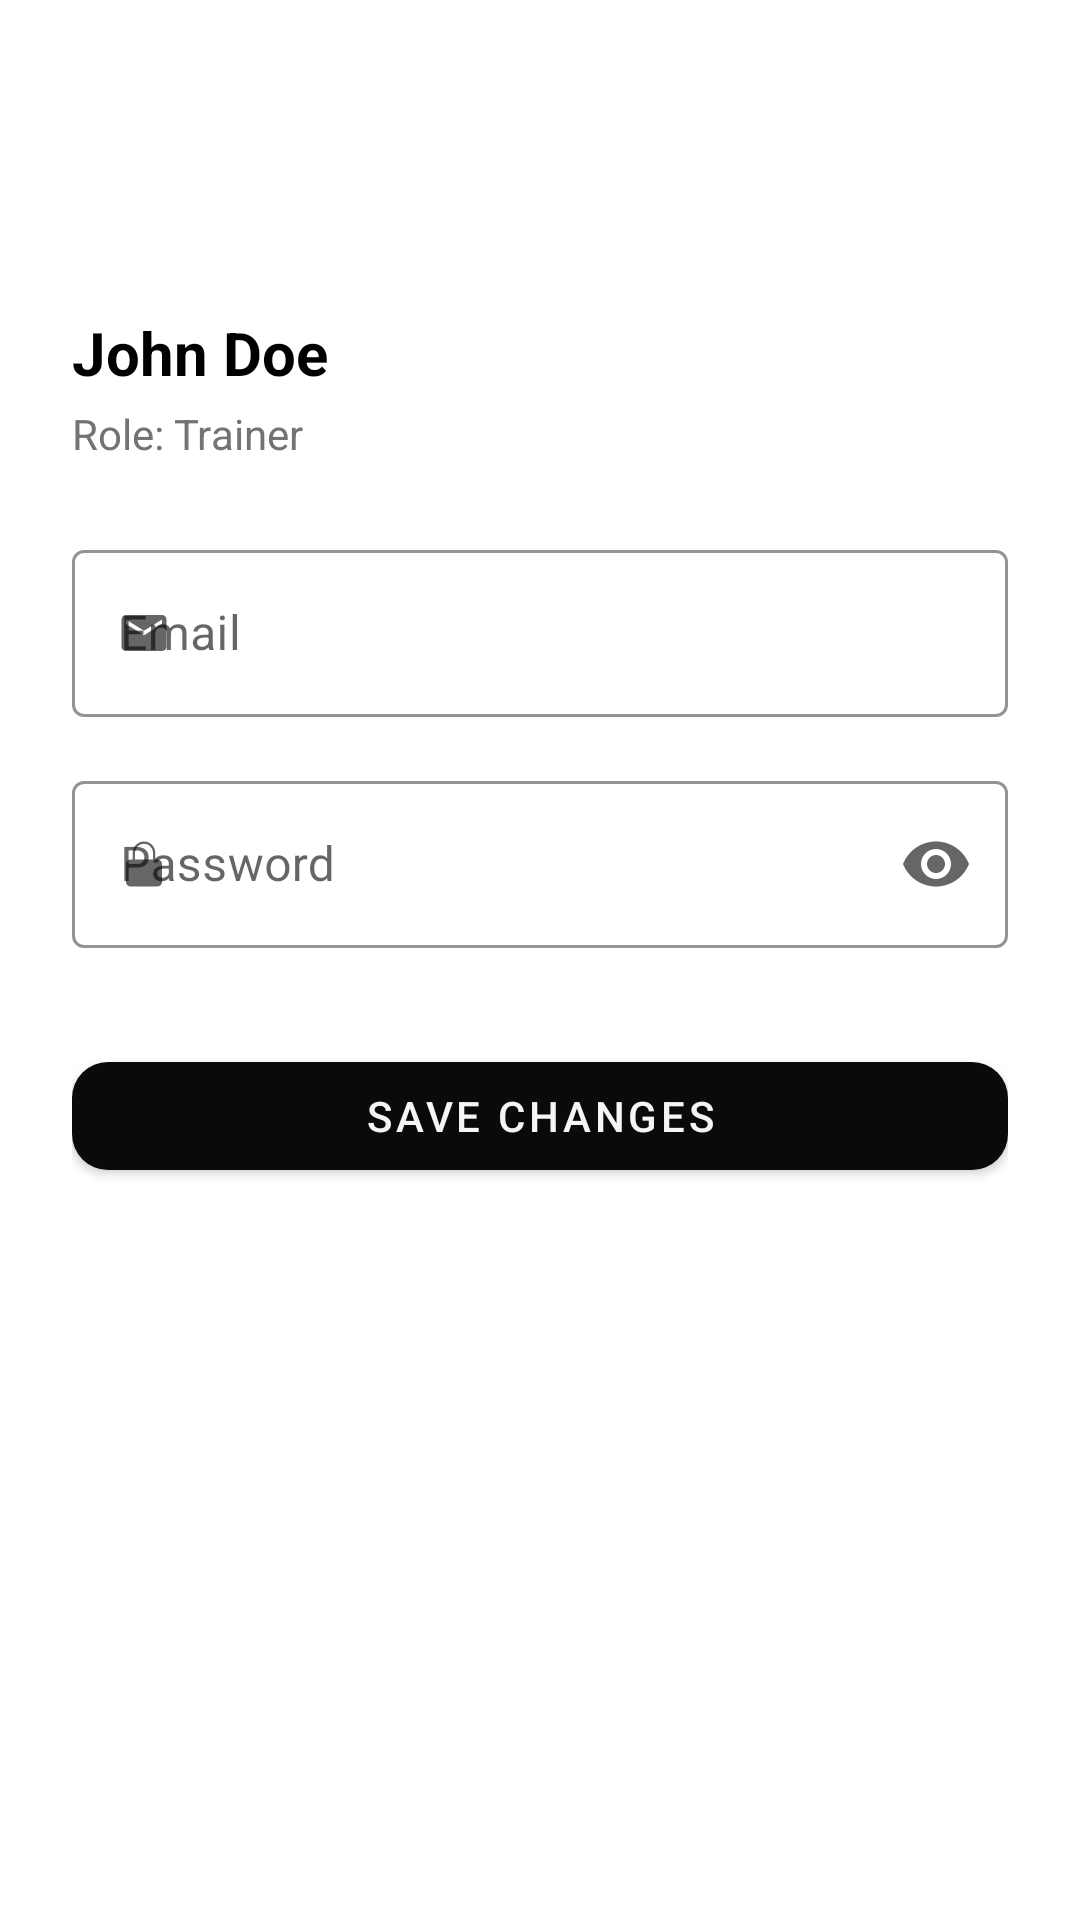

This screen was rendered from an Android layout file. Write that file and the resources it references.
<!-- AndroidManifest.xml: application theme Theme.MusicClub -->
<!-- res/layout/profile_layout.xml -->
<?xml version="1.0" encoding="utf-8"?>
<androidx.constraintlayout.widget.ConstraintLayout
    xmlns:android="http://schemas.android.com/apk/res/android"
    xmlns:app="http://schemas.android.com/apk/res-auto"
    android:layout_width="match_parent"
    android:layout_height="match_parent"
    android:padding="24dp"
    android:background="?attr/colorSurface">

    
    <com.google.android.material.imageview.ShapeableImageView
        android:id="@+id/imgProfile"
        android:layout_width="72dp"
        android:layout_height="72dp"
        android:contentDescription="@string/profile_image"
        android:src="@drawable/ic_profile_placeholder"
        app:shapeAppearanceOverlay="@style/ShapeAppearance.Material3.Corner.Full"
        app:layout_constraintTop_toTopOf="parent"
        app:tint="?attr/colorPrimary"
        app:layout_constraintStart_toStartOf="parent"/>

    
    <TextView
        android:id="@+id/tvName"
        android:layout_width="0dp"
        android:layout_height="wrap_content"
        android:text="@string/profile_name"
        android:textSize="20sp"
        android:textStyle="bold"
        android:textColor="?attr/colorOnSurface"
        android:layout_marginTop="8dp"
        app:layout_constraintTop_toBottomOf="@id/imgProfile"
        app:layout_constraintStart_toStartOf="@id/imgProfile"
        app:layout_constraintEnd_toEndOf="parent"/>

    
    <TextView
        android:id="@+id/tvRole"
        android:layout_width="wrap_content"
        android:layout_height="wrap_content"
        android:text="@string/profile_role"
        android:textSize="14sp"
        android:textColor="?attr/colorOnSurfaceVariant"
        android:layout_marginTop="4dp"
        app:layout_constraintTop_toBottomOf="@id/tvName"
        app:layout_constraintStart_toStartOf="@id/tvName"/>

    
    <com.google.android.material.textfield.TextInputLayout
        android:id="@+id/layoutEmail"
        android:layout_width="0dp"
        android:layout_height="wrap_content"
        android:layout_marginTop="24dp"
        app:layout_constraintTop_toBottomOf="@id/tvRole"
        app:layout_constraintStart_toStartOf="parent"
        app:layout_constraintEnd_toEndOf="parent"
        app:startIconDrawable="@drawable/ic_email_small">

        <com.google.android.material.textfield.TextInputEditText
            android:id="@+id/etEmail"
            android:layout_width="match_parent"
            android:layout_height="wrap_content"
            android:hint="@string/label_email"
            android:inputType="textEmailAddress"/>
    </com.google.android.material.textfield.TextInputLayout>

    
    <com.google.android.material.textfield.TextInputLayout
        android:id="@+id/layoutPassword"
        android:layout_width="0dp"
        android:layout_height="wrap_content"
        android:layout_marginTop="16dp"
        app:layout_constraintTop_toBottomOf="@id/layoutEmail"
        app:layout_constraintStart_toStartOf="parent"
        app:layout_constraintEnd_toEndOf="parent"
        app:startIconDrawable="@drawable/ic_lock_small"
        app:endIconMode="password_toggle">

        <com.google.android.material.textfield.TextInputEditText
            android:id="@+id/etPassword"
            android:layout_width="match_parent"
            android:layout_height="wrap_content"
            android:hint="@string/label_password"
            android:inputType="textPassword"/>
    </com.google.android.material.textfield.TextInputLayout>

    
    <com.google.android.material.button.MaterialButton
        android:id="@+id/btnSaveProfile"
        android:layout_width="0dp"
        android:layout_height="48dp"
        android:text="@string/action_save_changes"
        android:textColor="?attr/colorSecondary"
        android:layout_marginTop="32dp"
        app:layout_constraintTop_toBottomOf="@id/layoutPassword"
        app:layout_constraintStart_toStartOf="parent"
        app:layout_constraintEnd_toEndOf="parent"/>

</androidx.constraintlayout.widget.ConstraintLayout>
<!-- resources referenced by this layout -->
<resources>
  <!-- drawable ic_email_small (drawable) -->
  <vector xmlns:android="http://schemas.android.com/apk/res/android"
      android:width="18dp"
      android:height="18dp"
      android:viewportWidth="24"
      android:viewportHeight="24">
      <path
          android:fillColor="?attr/colorOnSurface"
          android:pathData="M20,4H4c-1.1,0 -2,0.9 -2,2v12c0,1.1 0.9,2 2,2h16c1.1,0 2,-0.9 2,-2V6c0,-1.1 -0.9,-2 -2,-2zM20,8l-8,5 -8,-5V6l8,5 8,-5v2z"/>
  </vector>
  <!-- drawable ic_lock_small (drawable) -->
  <vector xmlns:android="http://schemas.android.com/apk/res/android"
      android:width="18dp"
      android:height="18dp"
      android:viewportWidth="24"
      android:viewportHeight="24">
      <path
          android:fillColor="?attr/colorOnSurface"
          android:pathData="M12,17a2,2 0 0,0 2,-2v-2a2,2 0 0,0 -4,0v2a2,2 0 0,0 2,2zm6,-7h-1V7a5,5 0 0,0 -10,0v3H6c-1.1,0 -2,0.9 -2,2v8c0,1.1 0.9,2 2,2h12c1.1,0 2,-0.9 2,-2v-8c0,-1.1 -0.9,-2 -2,-2zM8,7a4,4 0 0,1 8,0v3H8V7z"/>
  </vector>
  <string name="action_save_changes">Save Changes</string>
  <string name="label_email">Email</string>
  <string name="label_password">Password</string>
  <string name="profile_image">Profile image</string>
  <string name="profile_name">John Doe</string>
  <string name="profile_role">Role: Trainer</string>
  <style name="Theme.MusicClub" parent="Theme.MaterialComponents.DayNight.NoActionBar">
  
          
          <item name="colorPrimary">@color/colorPrimary</item>
          <item name="colorPrimaryVariant">@color/colorPrimary</item>
          <item name="colorSecondary">@color/colorSecondary</item>
          <item name="colorSecondaryVariant">@color/colorSecondary</item>
          <item name="colorAccent">@color/colorAccent</item>
  
          
          <item name="android:windowBackground">@color/bg_main_light</item>
          <item name="colorSurface">@color/bg_surface_light</item>
  
          
          <item name="android:textColorPrimary">@color/text_primary_light</item>
          <item name="android:textColorSecondary">@color/text_secondary_light</item>
          <item name="colorOnSurfaceVariant">@color/text_secondary_light</item>
  
  
          
          <item name="android:statusBarColor">@color/bg_main_light</item>
          <item name="android:windowLightStatusBar">true</item>
  
          
          <item name="materialButtonStyle">@style/Widget.MusicTeam.Button</item>
  
          
          <item name="textInputStyle">@style/Widget.MusicTeam.TextInput</item>
  
          
          <item name="android:windowActionBar">false</item>
          <item name="android:windowNoTitle">true</item>
          <item name="dividerColor">@color/divider_light</item>
      </style>
  <color name="colorPrimary">#0A0A0A</color>
  <color name="colorSecondary">#F5F5F5</color>
  <color name="colorAccent">#737373</color>
  <color name="bg_main_light">#FFFFFF</color>
  <color name="bg_surface_light">#FFFFFF</color>
  <color name="text_primary_light">#0A0A0A</color>
  <color name="text_secondary_light">#737373</color>
  <style name="Widget.MusicTeam.Button" parent="Widget.MaterialComponents.Button">
          <item name="backgroundTint">@color/button_primary</item>
          <item name="android:textColor">@color/text_primary_dark</item>
          <item name="cornerRadius">12dp</item>
      </style>
  <style name="Widget.MusicTeam.TextInput" parent="Widget.MaterialComponents.TextInputLayout.OutlinedBox">
          <item name="boxBackgroundColor">@color/bg_surface_light</item>
          <item name="boxStrokeColor">@color/colorPrimary</item>
          <item name="hintTextColor">@color/text_secondary_light</item>
      </style>
  <color name="divider_light">#E5E5E5</color>
  <color name="button_primary">#0A0A0A</color>
  <color name="text_primary_dark">#FAFAFA</color>
</resources>
